Run: headless pygame with SDL's dummy video driver; simulated clock (each Clock.tick advances the game by its frame time, no real sleeping); random seed 0; keys injected as events and as key.get_pressed() state; no mouse input; restart key SPACE tapped at the start of phases 3 and 4.
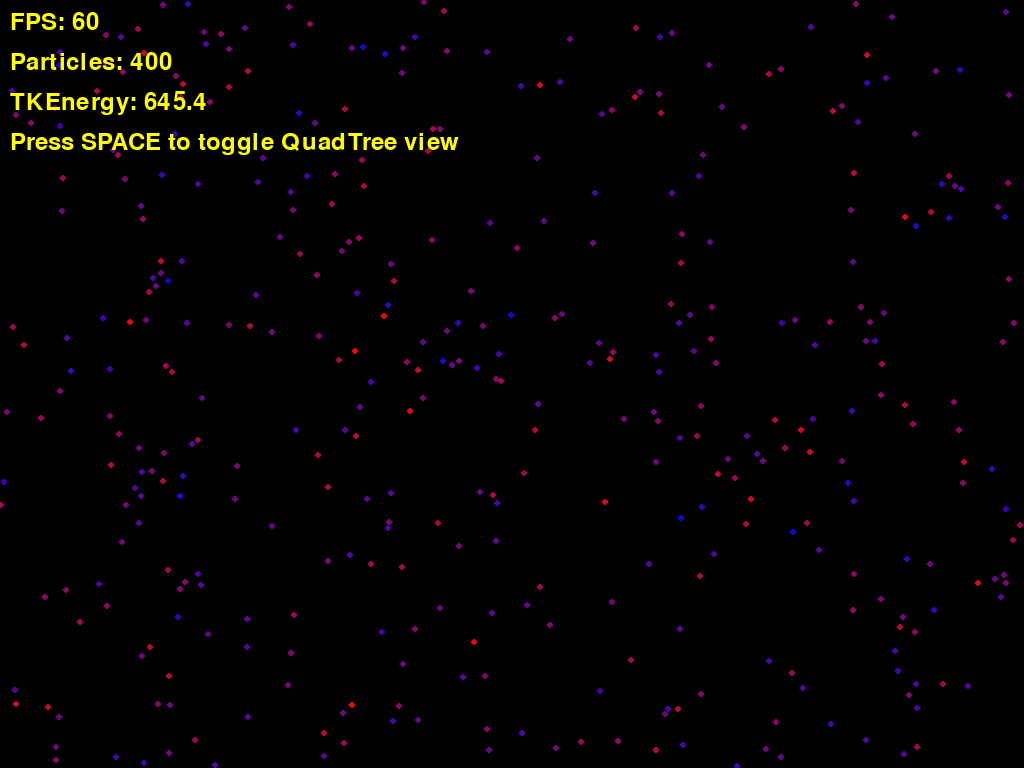
Frame 1 of 4 · flips 1–60 · no input
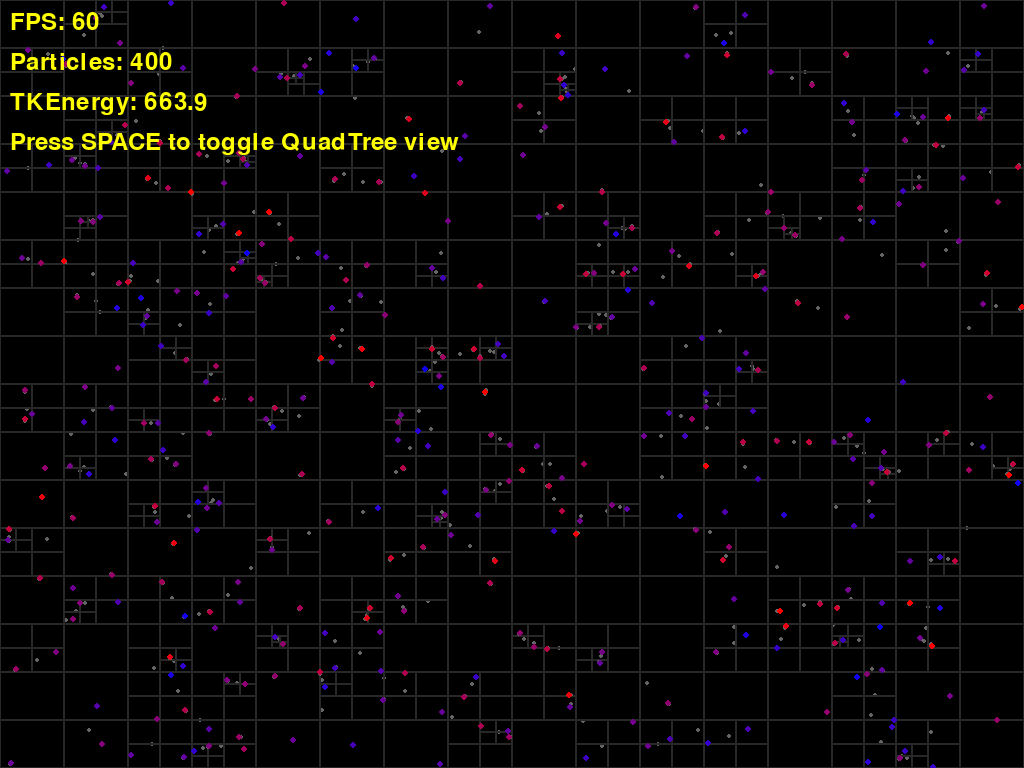
Frame 2 of 4 · flips 61–180 · tapped SPACE, RETURN · held RIGHT (→), D
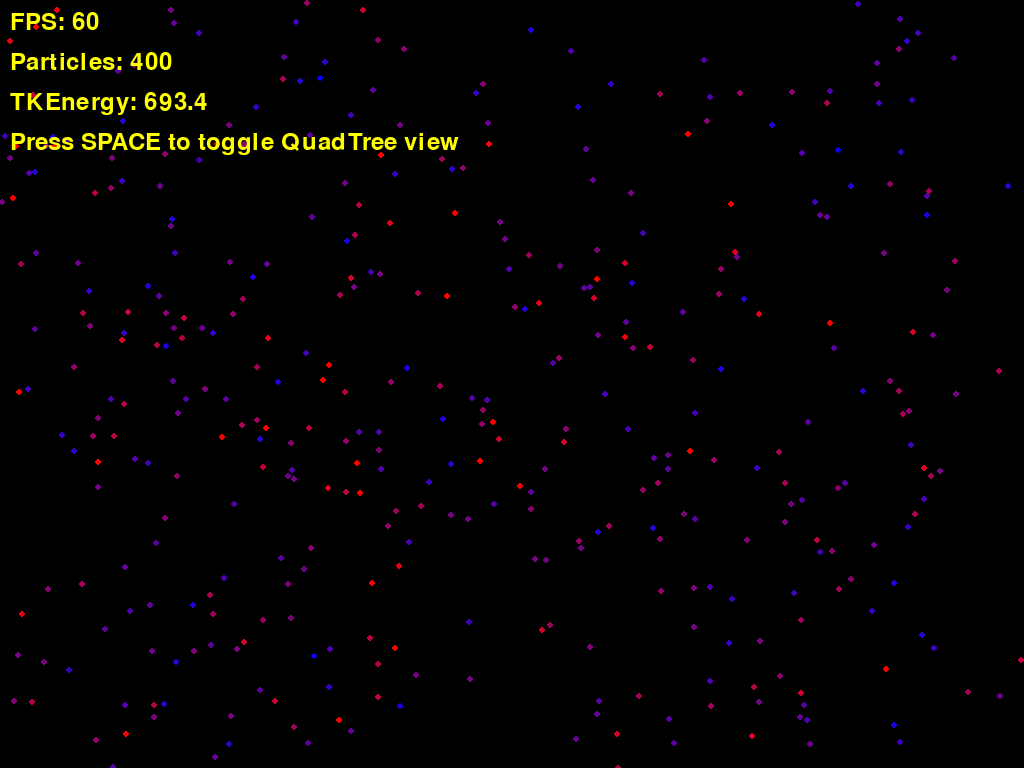
Frame 3 of 4 · flips 181–300 · tapped SPACE · held DOWN (↓), S
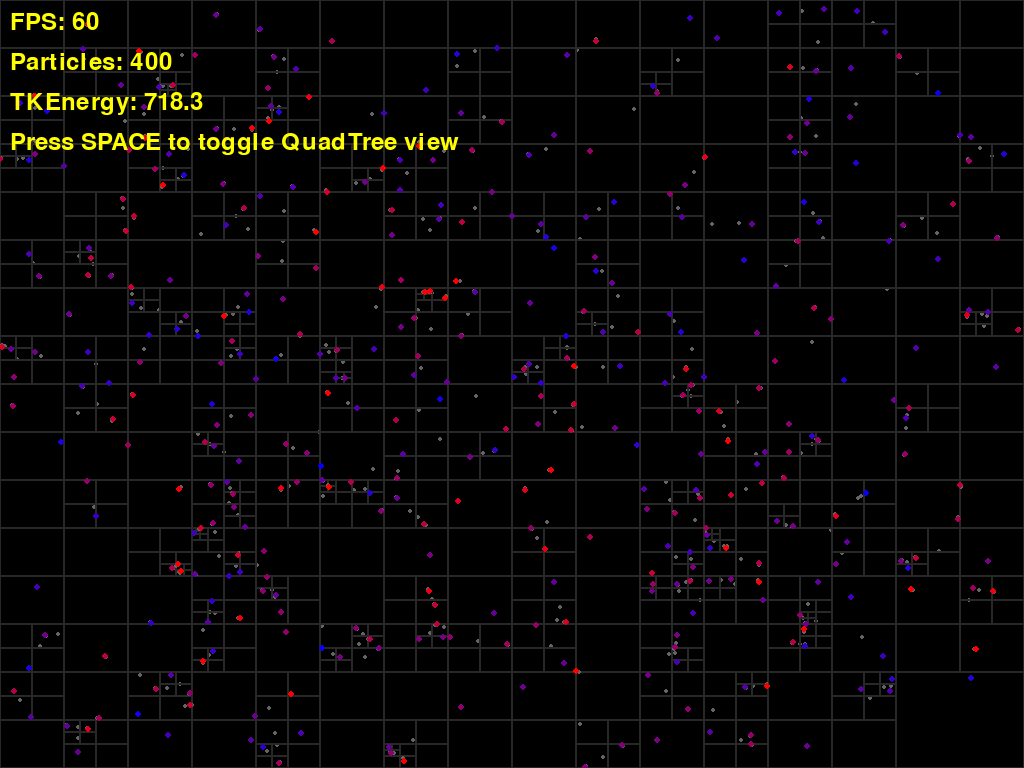
Frame 4 of 4 · flips 301–420 · tapped SPACE · held LEFT (←), A, UP (↑), W

The pygame program that drew these frames:

import pygame
import math
import random
from typing import List, Tuple, Optional

# Constants
PARTICLE_COUNT = 400
PARTICLE_RADIUS = 3
PARTICLE_SPEED = 1
SPLIT_THRESHOLD = 100
G = 0.1  # Gravitational constant 
MIN_PARTICLE_DISTANCE = PARTICLE_RADIUS * 2  # Minimum distance for force calculation between particles

# Get screen info
pygame.init()
screen_info = pygame.display.Info()
WIDTH, HEIGHT = screen_info.current_w, screen_info.current_h

# Colors
WHITE = (255, 255, 255)
BLACK = (0, 0, 0)
YELLOW = (255, 255, 0)  # Color for text display
BLUE = (0, 0, 255)     # Color for slowest particles
RED = (255, 0, 0)      # Color for fastest particles

def get_velocity_color(vx: float, vy: float) -> Tuple[int, int, int]:
    """Calculate particle color based on velocity magnitude."""
    velocity = math.sqrt(vx * vx + vy * vy)
    # Normalize velocity to a value between 0 and 1
    max_velocity = PARTICLE_SPEED * 2  # Adjust this value based on typical velocities
    normalized = min(velocity / max_velocity, 1.0)
    
    # Interpolate between blue (slow) and red (fast)
    r = int(normalized * 255)
    b = int((1 - normalized) * 255)
    g = 0
    return (r, g, b)

class Particle:
    def __init__(self, x, y, vx, vy, mass):
        self.x = x
        self.y = y
        self.vx = vx
        self.vy = vy
        self.mass = mass

    def apply_force(self, fx, fy):
        self.vx += fx
        self.vy += fy

    def update_position(self):
        self.x += self.vx
        self.y += self.vy

    def draw(self, screen):
        color = get_velocity_color(self.vx, self.vy)
        pygame.draw.circle(screen, color, (int(self.x), int(self.y)), PARTICLE_RADIUS)

    def check_boundary_collision(self):
        # Wrap around horizontally
        if self.x < 0:
            self.x = WIDTH
        elif self.x > WIDTH:
            self.x = 0
        # Wrap around vertically
        if self.y < 0:
            self.y = HEIGHT
        elif self.y > HEIGHT:
            self.y = 0

    def get_kinetic_energy(self) -> float:
        """Calculate the kinetic energy of the particle."""
        velocity_squared = self.vx * self.vx + self.vy * self.vy
        return 0.5 * self.mass * velocity_squared

class QuadTree:
    """QuadTree node for Barnes-Hut algorithm"""
    def __init__(self, x: float, y: float, width: float, height: float):
        self.x = x
        self.y = y
        self.width = width
        self.height = height
        self.particles: List[Particle] = []
        self.children: List[Optional[QuadTree]] = [None] * 4
        self.total_mass = 0
        self.center_of_mass_x = 0
        self.center_of_mass_y = 0
        self.theta = 0.5  # Opening angle threshold

    def insert(self, particle: Particle) -> bool:
        # If particle is not in this quad, don't add it
        if not (self.x <= particle.x < self.x + self.width and
                self.y <= particle.y < self.y + self.height):
            return False

        # Update center of mass and total mass
        self.total_mass += particle.mass
        self.center_of_mass_x = (self.center_of_mass_x * (self.total_mass - particle.mass) +
                                particle.x * particle.mass) / self.total_mass
        self.center_of_mass_y = (self.center_of_mass_y * (self.total_mass - particle.mass) +
                                particle.y * particle.mass) / self.total_mass

        # If this node doesn't have children and has room, add the particle here
        if not self.children[0] and len(self.particles) < 1:
            self.particles.append(particle)
            return True

        # If this node doesn't have children, create them
        if not self.children[0]:
            self.subdivide()
            # Move existing particle to children
            if self.particles:
                self.insert_to_children(self.particles[0])
                self.particles = []

        # Add new particle to children
        return self.insert_to_children(particle)

    def subdivide(self):
        half_width = self.width / 2
        half_height = self.height / 2
        
        self.children[0] = QuadTree(self.x, self.y, half_width, half_height)  # NW
        self.children[1] = QuadTree(self.x + half_width, self.y, half_width, half_height)  # NE
        self.children[2] = QuadTree(self.x, self.y + half_height, half_width, half_height)  # SW
        self.children[3] = QuadTree(self.x + half_width, self.y + half_height, half_width, half_height)  # SE

    def insert_to_children(self, particle: Particle) -> bool:
        for child in self.children:
            if child.insert(particle):
                return True
        return False

    def compute_force(self, particle: Particle) -> tuple[float, float]:
        if not self.total_mass:
            return 0, 0

        # If this node is a leaf with a single particle and it's not the particle we're calculating forces for
        if len(self.particles) == 1 and self.particles[0] is not particle:
            return compute_gravitational_force(particle, self.particles[0])

        # Calculate distance to center of mass
        dx = self.center_of_mass_x - particle.x
        dy = self.center_of_mass_y - particle.y
        distance = math.sqrt(dx * dx + dy * dy)

        # Prevent division by zero and handle very close particles
        if distance < MIN_PARTICLE_DISTANCE:
            return 0, 0

        # If this node is sufficiently far away, use its center of mass
        if self.width / distance < self.theta:
            force = G * (self.total_mass * particle.mass) / (distance * distance)
            return force * dx / distance, force * dy / distance

        # Otherwise, recursively compute forces from children
        total_fx, total_fy = 0, 0
        for child in self.children:
            if child and child.total_mass > 0:
                fx, fy = child.compute_force(particle)
                total_fx += fx
                total_fy += fy
        
        return total_fx, total_fy

    def draw(self, screen):
        """Draw the quadtree structure."""
        # Draw the boundary of this quad
        pygame.draw.rect(screen, (40, 40, 40), (self.x, self.y, self.width, self.height), 1)
        
        # Draw center of mass if this node has mass
        if self.total_mass > 0:
            pygame.draw.circle(screen, (100, 100, 100), 
                             (int(self.center_of_mass_x), int(self.center_of_mass_y)), 2)

        # Recursively draw children
        for child in self.children:
            if child:
                child.draw(screen)

def compute_gravitational_force(p1: Particle, p2: Particle) -> tuple[float, float]:
    """Compute gravitational force between two particles."""
    dx = p2.x - p1.x
    dy = p2.y - p1.y
    r = math.sqrt(dx ** 2 + dy ** 2)
    # Apply minimum distance threshold for particle interactions
    r = max(r, MIN_PARTICLE_DISTANCE)
    force = G * p1.mass * p2.mass / (r ** 2)
    return force * dx / r, force * dy / r

def check_collision(p1: Particle, p2: Particle) -> bool:
    dx = p2.x - p1.x
    dy = p2.y - p1.y
    distance = math.sqrt(dx ** 2 + dy ** 2)
    if distance <= PARTICLE_RADIUS * 2:
        return True
    return False

def split_particle(particles: List[Particle], p: Particle) -> None:
    particles.remove(p)
    for _ in range(2):
        angle = random.uniform(0, 2 * math.pi)  # Random angle for initial velocity
        speed = random.uniform(0.5, 1.5) * PARTICLE_SPEED  # Random speed factor
        vx = speed * math.cos(angle)
        vy = speed * math.sin(angle)
        particles.append(Particle(p.x, p.y, vx, vy, p.mass / 2))

def handle_collision(p1: Particle, p2: Particle) -> None:
    # Elastic collision with momentum conservation
    dx = p2.x - p1.x
    dy = p2.y - p1.y
    distance = math.sqrt(dx ** 2 + dy ** 2)
    
    if distance == 0:  # Prevent division by zero
        return
        
    # Normal vector of collision
    nx = dx / distance
    ny = dy / distance
    
    # Relative velocity
    dvx = p2.vx - p1.vx
    dvy = p2.vy - p1.vy
    
    # Relative velocity along normal
    vn = dvx * nx + dvy * ny
    
    # Don't collide if particles are moving apart
    if vn > 0:
        return
        
    # Collision impulse (perfectly elastic)
    j = -2 * vn  # coefficient of restitution = 1 for perfectly elastic collisions
    j /= 1/p1.mass + 1/p2.mass
    
    # Apply impulse
    p1.vx -= j * nx / p1.mass
    p1.vy -= j * ny / p1.mass
    p2.vx += j * nx / p2.mass
    p2.vy += j * ny / p2.mass

def main():
    if not pygame.display.get_init():
        print("Failed to initialize PyGame")
        return

    screen = pygame.display.set_mode((WIDTH, HEIGHT), pygame.FULLSCREEN)
    pygame.display.set_caption("Gravitational Particles Simulation")
    clock = pygame.time.Clock()
    
    show_quadtree = False  # Toggle for quadtree visualization
    
    # Initialize font for FPS counter
    try:
        font = pygame.font.Font(None, 36)
    except pygame.error:
        font = pygame.font.SysFont('arial', 36)
    
    # Initialize particles
    particles = []
    for _ in range(PARTICLE_COUNT):
        x = random.randint(PARTICLE_RADIUS, WIDTH - PARTICLE_RADIUS)
        y = random.randint(PARTICLE_RADIUS, HEIGHT - PARTICLE_RADIUS)
        
        # Random velocity
        angle = random.uniform(0, 2 * math.pi)
        speed = random.uniform(0.5, 1.5) * PARTICLE_SPEED
        vx = speed * math.cos(angle)
        vy = speed * math.sin(angle)
        
        mass = random.uniform(1, 5)
        particles.append(Particle(x, y, vx, vy, mass))

    running = True
    while running:
        screen.fill(BLACK)

        for event in pygame.event.get():
            if event.type == pygame.QUIT:
                running = False
            elif event.type == pygame.KEYDOWN:
                if event.key == pygame.K_ESCAPE:  # Press ESC to exit
                    running = False
                elif event.key == pygame.K_SPACE:  # Press SPACE to toggle quadtree visualization
                    show_quadtree = not show_quadtree

        # Build quadtree
        quad_tree = QuadTree(0, 0, WIDTH, HEIGHT)
        for p in particles:
            quad_tree.insert(p)

        # Draw quadtree if enabled (before particles for better visibility)
        if show_quadtree:
            quad_tree.draw(screen)

        # Update forces using Barnes-Hut algorithm
        for p in particles:
            # Forces from other particles using quadtree
            fx, fy = quad_tree.compute_force(p)
            
            # Apply forces
            p.apply_force(fx, fy)

        # Update positions and handle collisions
        for p in particles:
            p.update_position()
            p.check_boundary_collision()
            p.draw(screen)

        # Handle collisions and splitting
        for i, p1 in enumerate(particles[:]):  # Create a copy of the list to iterate
            for p2 in particles[i+1:]:
                if check_collision(p1, p2):
                    if p1.mass >= SPLIT_THRESHOLD and p2.mass >= SPLIT_THRESHOLD:
                        split_particle(particles, p1)
                        split_particle(particles, p2)
                    else:
                        handle_collision(p1, p2)

        # Calculate total system energy
        total_energy = sum(p.get_kinetic_energy() for p in particles)
        
        # Draw FPS, particle count, and energy
        fps = int(clock.get_fps())
        fps_text = font.render(f'FPS: {fps}', True, YELLOW)
        count_text = font.render(f'Particles: {len(particles)}', True, YELLOW)
        energy_text = font.render(f'TKEnergy: {total_energy:.1f}', True, YELLOW)
        quadtree_text = font.render('Press SPACE to toggle QuadTree view', True, YELLOW)
        
        screen.blit(fps_text, (10, 10))
        screen.blit(count_text, (10, 50))    
        screen.blit(energy_text, (10, 90))
        screen.blit(quadtree_text, (10, 130))

        pygame.display.flip()
        clock.tick(60)

    pygame.quit()

if __name__ == "__main__":
    main()
